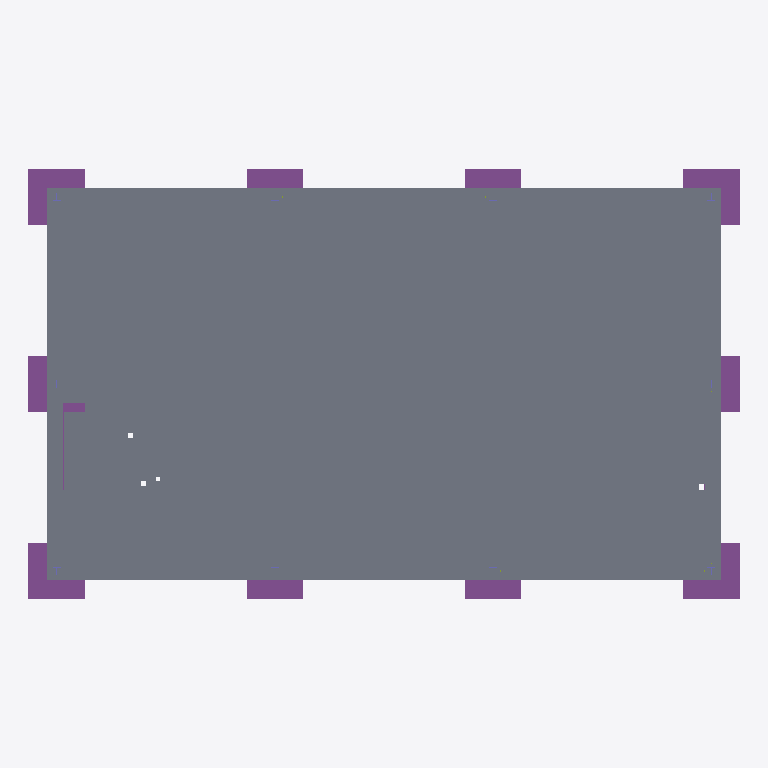
Plan cut of the same IFC building model at storey 'Foundations' (level -1.20 m, cut at 0.20 m), seen from above with north up, elements coloured by IFC class: 11 footings (purple), 2 slabs (grey). Cut surfaces are drawn darker.
Extent 22.8 m × 13.8 m × 13.9 m (x, y, z). Storeys (5): Foundations at -1.20 m; Level 01 at 0.00 m; Level 02 at 4.00 m; Level 03 at 8.00 m; Roof at 12.00 m. Elements (230): 82 IfcBeam, 48 IfcMechanicalFastener, 39 IfcColumn, 18 IfcMember, 18 IfcPlate, 16 IfcFooting, 5 IfcSlab, 4 IfcWall.

HEADER;
FILE_DESCRIPTION(('ViewDefinition [DesignTransferView_V1.0]'),'2;1');
FILE_NAME('Northbank-Structure.ifc','2026-09-24T00:00:00',('ClashWise demo'),('ClashWise'),'IfcOpenShell 0.8.5','ClashWise Northbank generator v2','none');
FILE_SCHEMA(('IFC4'));
ENDSEC;
DATA;
#11=IFCPROJECT('2gbcLFGLXPbfjyYOkepCaB',$,'Northbank','Steel frame, composite slabs, foundations, transfer girder, bracing, plant frame',$,'Northbank office - ClashWise demo','Rev03',(#4),#10);
#14=IFCSITE('2t0l0IHiPHhRUuABdEd4Cw',$,'Northbank site',$,$,#13,$,$,.ELEMENT.,$,$,$,$,$);
#18=IFCBUILDING('0kJfnxe6nToxvqnUBm_KsF',$,'Northbank','Three-storey office',$,#17,$,$,.ELEMENT.,$,$,$);
#23=IFCBUILDINGSTOREY('1mLEy2Q6jH3B6dcGNf_DmP',$,'Foundations','Foundations / below ground',$,#22,$,$,.ELEMENT.,-1.2);
#32=IFCBUILDINGSTOREY('0plSGtDUXK1P0j7URWv3A$',$,'Level 01','FFL +0.000',$,#31,$,$,.ELEMENT.,0.0);
#41=IFCBUILDINGSTOREY('3DHpFFi5PGif08WLyvTtOv',$,'Level 02','FFL +4.000',$,#40,$,$,.ELEMENT.,4.0);
#50=IFCBUILDINGSTOREY('1h86kF145G0eoLiI99UCgV',$,'Level 03','FFL +8.000',$,#49,$,$,.ELEMENT.,8.0);
#59=IFCBUILDINGSTOREY('2Jgv5i$eLTpxttS8TDRNVu',$,'Roof','FFL +12.000',$,#58,$,$,.ELEMENT.,12.0);
#1104=IFCSLAB('3AQfQzCb1MARaY4fSiBaq6',$,'Ground bearing slab 250',$,$,#1103,#1100,'L01',.BASESLAB.);
#1019=IFCSLAB('2dXGjB3fTOfRUwEu6k_giJ',$,'Lift pit base 200',$,$,#1018,#1015,'PIT-B',.BASESLAB.);
#78=IFCFOOTING('366f5DUPPSh8rReuALB3O4',$,'Pad footing 1800x1800x600 - A1',$,$,#77,#74,'F-A1',.PAD_FOOTING.);
#232=IFCFOOTING('23J5ZOKJ5VUOAHYGijbWdq',$,'Pad footing 1800x1800x600 - C1',$,$,#231,#228,'F-C1',.PAD_FOOTING.);
#750=IFCFOOTING('3ITONSDaTN2PFF30H$CWiy',$,'Pad footing 1800x1800x600 - A4',$,$,#749,#746,'F-A4',.PAD_FOOTING.);
#898=IFCFOOTING('1Fd0nbpabNQvZEy1994GSH',$,'Pad footing 1800x1800x600 - C4',$,$,#897,#894,'F-C4',.PAD_FOOTING.);
#158=IFCFOOTING('19OJpW66zUKRUGqW4Z_o71',$,'Pad footing 1800x1800x600 - B1',$,$,#157,#154,'F-B1',.PAD_FOOTING.);
#306=IFCFOOTING('1ItwH9mpbUSAqQzt1IxZ7U',$,'Pad footing 1800x1800x600 - A2',$,$,#305,#302,'F-A2',.PAD_FOOTING.);
#454=IFCFOOTING('3QQGVjHV5KxAOI0jGYlYUM',$,'Pad footing 1800x1800x600 - C2',$,$,#453,#450,'F-C2',.PAD_FOOTING.);
#528=IFCFOOTING('3lJpsfEIfHEfC0Q6_xkiE9',$,'Pad footing 1800x1800x600 - A3',$,$,#527,#524,'F-A3',.PAD_FOOTING.);
#676=IFCFOOTING('2lfGbaCpDPgOcbGRHp7LFp',$,'Pad footing 1800x1800x600 - C3',$,$,#675,#672,'F-C3',.PAD_FOOTING.);
#824=IFCFOOTING('0SnFiEOnzG79LDqCLcPAi4',$,'Pad footing 1800x1800x600 - B4',$,$,#823,#820,'F-B4',.PAD_FOOTING.);
#994=IFCFOOTING('3iRfA4WB5VLv5cL7gWLd53',$,'Ground beam 450x500 - grid 1',$,$,#993,#990,'GB-1',.STRIP_FOOTING.);
ENDSEC;
